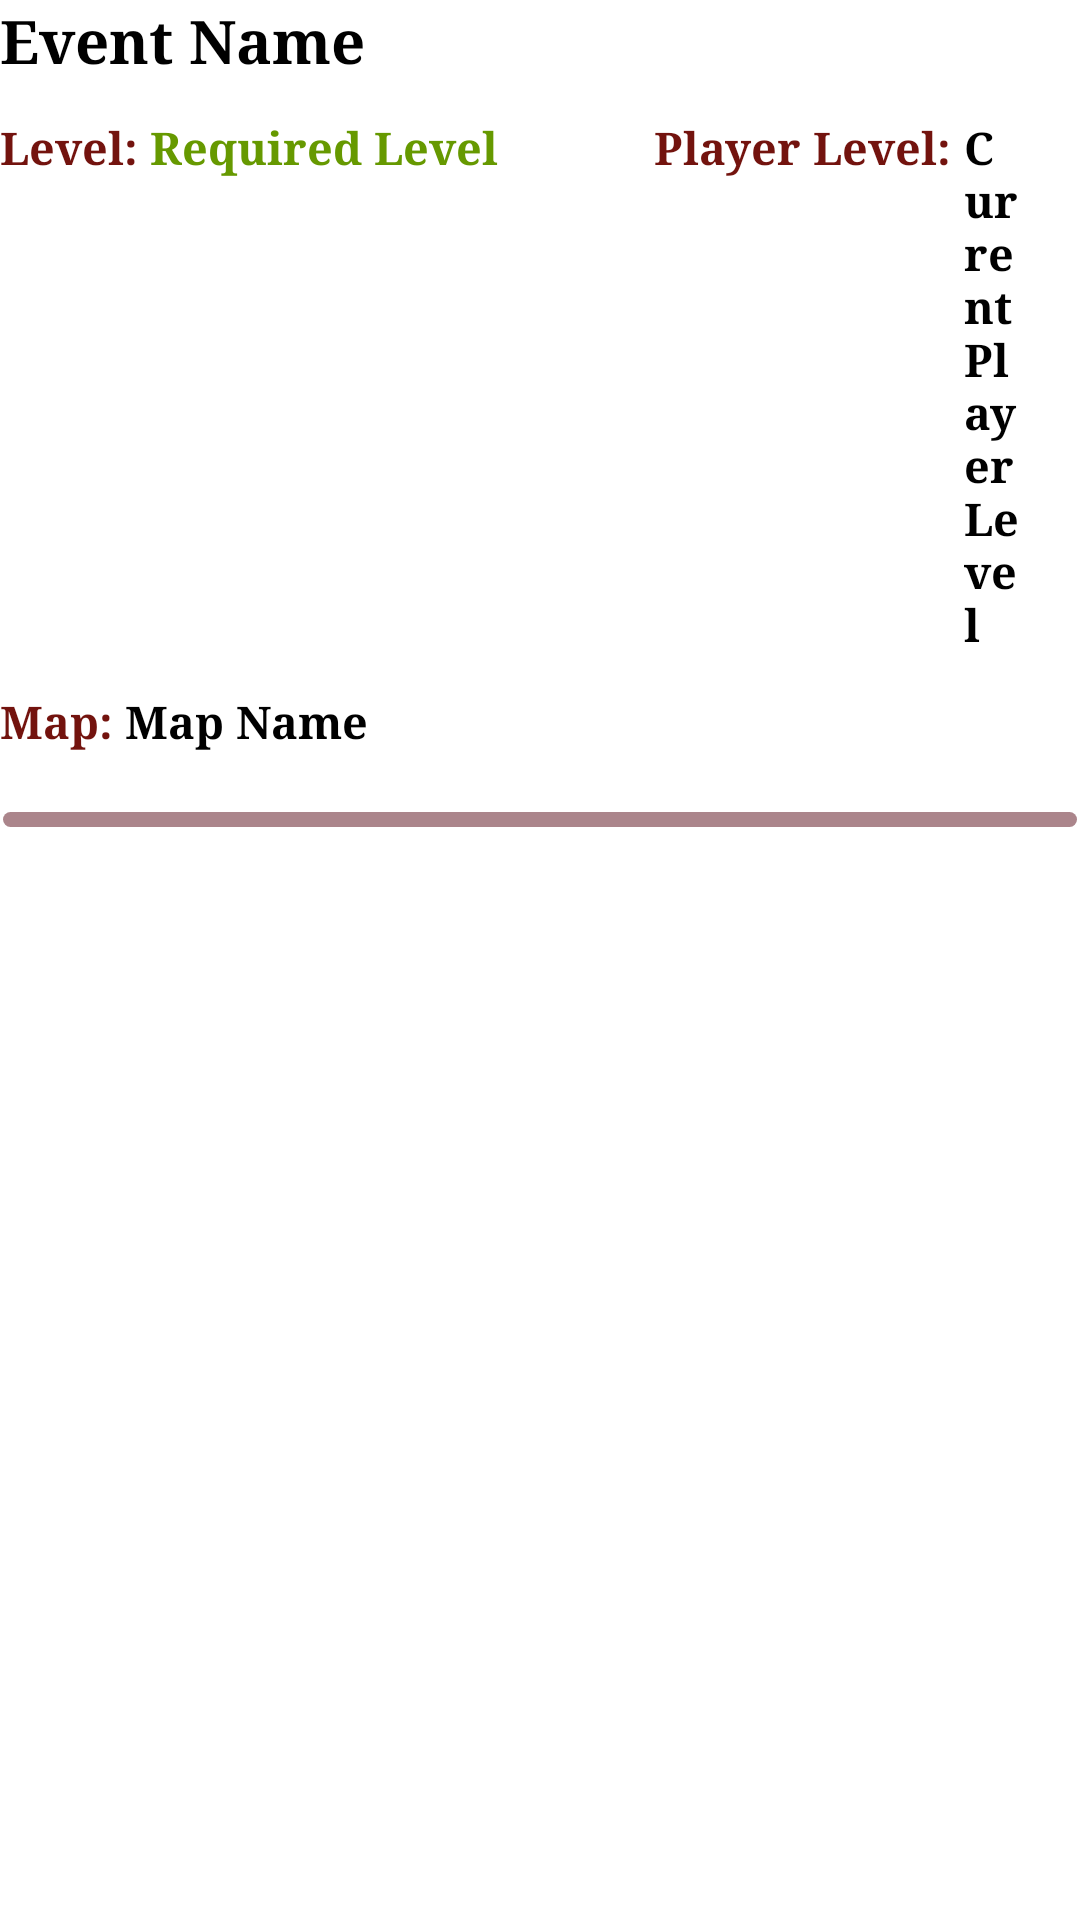

This screen was rendered from an Android layout file. Write that file and the resources it references.
<!-- AndroidManifest.xml: application theme Theme.GuildMasterApp -->
<!-- res/layout/event_details_recycler_items.xml -->
<?xml version="1.0" encoding="utf-8"?>
<LinearLayout
        xmlns:android="http://schemas.android.com/apk/res/android"
        android:orientation="vertical"
        android:layout_width="match_parent"
        android:layout_height="wrap_content">

    
    <TextView
            android:id="@+id/event_detail_name"
            android:layout_width="wrap_content"
            android:layout_height="wrap_content"
            android:text="@string/events_name"
            android:textSize="20sp"
            android:textStyle="bold"
            android:fontFamily="times"
            android:textColor="@color/black"
            android:paddingBottom="12dp"/>

    
    <LinearLayout
            android:orientation="horizontal"
            android:layout_width="match_parent"
            android:layout_height="wrap_content"
            android:paddingBottom="12dp">

        <TextView
                android:id="@+id/event_detail_level_title"
                android:layout_width="wrap_content"
                android:layout_height="wrap_content"
                android:text="Level: "
                android:textSize="15sp"
                android:fontFamily="times"
                android:textStyle="bold"
                android:textColor="@color/maroon"/>

        <TextView
                android:id="@+id/event_detail_level"
                android:layout_width="wrap_content"
                android:layout_height="wrap_content"
                android:text="@string/events_level"
                android:textSize="15sp"
                android:fontFamily="times"
                android:textStyle="bold"
                android:textColor="@android:color/holo_green_dark"/>

        <TextView
                android:id="@+id/event_detail_player_level_title"
                android:layout_width="wrap_content"
                android:layout_height="wrap_content"
                android:text="Player Level: "
                android:textSize="15sp"
                android:fontFamily="times"
                android:textStyle="bold"
                android:textColor="@color/maroon"
                android:paddingStart="52dp"/>

        <TextView
                android:id="@+id/event_detail_player_level"
                android:layout_width="match_parent"
                android:layout_height="wrap_content"
                android:text="@string/events_player_level"
                android:textSize="15sp"
                android:fontFamily="times"
                android:textStyle="bold"
                android:textColor="@color/black"
                android:paddingEnd="20dp"/>

    </LinearLayout>


    <LinearLayout
            android:orientation="horizontal"
            android:layout_width="match_parent"
            android:layout_height="wrap_content"
            android:paddingBottom="12dp">

        <TextView
                android:id="@+id/event_detail_map_title"
                android:layout_width="wrap_content"
                android:layout_height="wrap_content"
                android:text="Map: "
                android:textSize="15sp"
                android:fontFamily="times"
                android:textStyle="bold"
                android:textColor="@color/maroon"/>

        
        <TextView
                android:id="@+id/event_detail_map"
                android:layout_width="wrap_content"
                android:layout_height="wrap_content"
                android:text="@string/events_map_location"
                android:textSize="15sp"
                android:fontFamily="times"
                android:textStyle="bold"
                android:textColor="@color/black"/>

    </LinearLayout>


    
    <LinearLayout
            android:layout_width="match_parent"
            android:layout_height="5dp"
            android:orientation="horizontal"
            android:layout_marginTop="8dp"
            android:layout_marginHorizontal="1dp"
            android:layout_marginBottom="20dp">

        
        <ImageView
                android:layout_width="match_parent"
                android:layout_height="match_parent"
                android:src="@drawable/fragment_guild_linebreak"/>

    </LinearLayout>


</LinearLayout>
<!-- resources referenced by this layout -->
<resources>
  <color name="black">#FF000000</color>
  <color name="maroon">#73130E</color>
  <!-- drawable fragment_guild_linebreak (drawable) -->
  <?xml version="1.0" encoding="utf-8"?>
  <shape xmlns:android="http://schemas.android.com/apk/res/android"
         android:shape="rectangle">
      <solid android:color="#AB858B" />
      <corners android:radius="100dp"/>
  </shape>
  <string name="events_level">Required Level</string>
  <string name="events_map_location">Map Name</string>
  <string name="events_name">Event Name</string>
  <string name="events_player_level">Current Player Level</string>
  <style name="Theme.GuildMasterApp" parent="Theme.MaterialComponents.DayNight.DarkActionBar">
          
          <item name="colorPrimary">@color/dark_red</item>
          <item name="colorPrimaryVariant">@color/dark_red</item>
          <item name="colorOnPrimary">@color/white</item>
          
          <item name="colorSecondary">@color/dark_red</item>
          <item name="colorSecondaryVariant">@color/dark_red</item>
          <item name="colorOnSecondary">@color/black</item>
          
          <item name="android:statusBarColor">?attr/colorPrimaryVariant</item>
          
          <item name="fontFamily">times</item>
          <item name="android:fontFamily">times</item>
  
      </style>
  <color name="dark_red">#A61B1B</color>
  <color name="white">#FFFFFFFF</color>
</resources>
